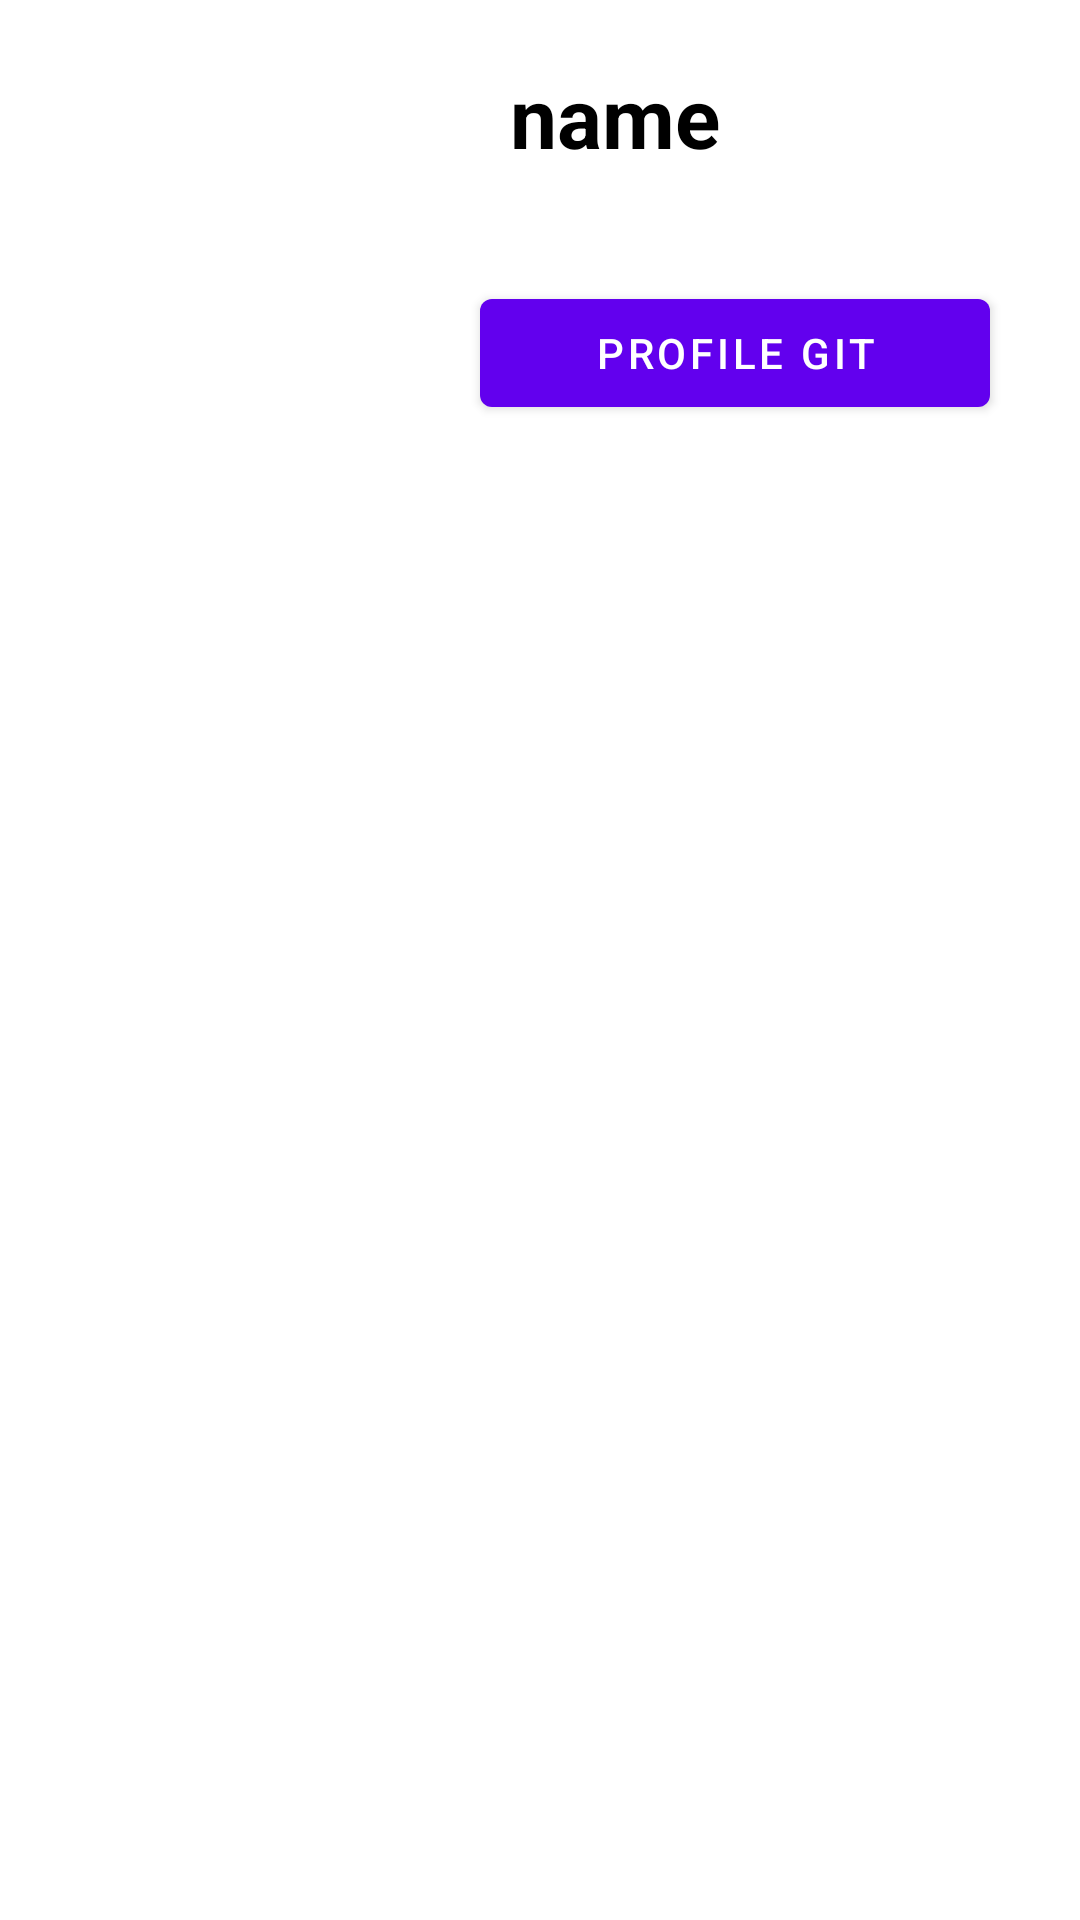

Reconstruct the res/layout file that produces this screen, plus the resources it refers to.
<!-- AndroidManifest.xml: application theme Theme.SocialMap -->
<!-- res/layout/dialog_infoview.xml -->
<?xml version="1.0" encoding="utf-8"?>
<RelativeLayout
    xmlns:android="http://schemas.android.com/apk/res/android"
    android:layout_width="match_parent"
    android:layout_height="wrap_content"
    android:padding="20dp">

    <LinearLayout
        android:layout_width="match_parent"
        android:layout_height="wrap_content"
        android:orientation="horizontal">

        <ImageView
            android:id="@+id/infoImageView"
            android:layout_width="130dp"
            android:layout_height="130dp" />

        <LinearLayout
            android:layout_width="match_parent"
            android:layout_height="wrap_content"
            android:orientation="vertical">

            <TextView
                android:id="@+id/infoName"
                android:layout_width="wrap_content"
                android:layout_height="wrap_content"
                android:layout_marginStart="20dp"
                android:text="name"
                android:textColor="@color/black"
                android:textSize="28dp"
                android:textStyle="bold" />

            <TextView
                android:id="@+id/infoStatus"
                android:layout_width="wrap_content"
                android:layout_height="wrap_content"
                android:layout_marginStart="20dp"
                android:layout_marginTop="4dp"
                android:text=""
                android:textColor="@color/black"
                android:textSize="24dp" />

            <Button
                android:id="@+id/infoButton"
                android:layout_width="match_parent"
                android:layout_height="wrap_content"
                android:layout_marginHorizontal="10dp"
                android:text="Profile Git"/>
        </LinearLayout>

    </LinearLayout>


</RelativeLayout>
<!-- resources referenced by this layout -->
<resources>
  <color name="black">#FF000000</color>
  <style name="Theme.SocialMap" parent="Theme.MaterialComponents.DayNight.DarkActionBar">
          
          <item name="colorPrimary">@color/purple_500</item>
          <item name="colorPrimaryVariant">@color/purple_700</item>
          <item name="colorOnPrimary">@color/white</item>
          
          <item name="colorSecondary">@color/teal_200</item>
          <item name="colorSecondaryVariant">@color/teal_700</item>
          <item name="colorOnSecondary">@color/black</item>
          
          <item name="android:statusBarColor" tools:targetApi="l">?attr/colorPrimaryVariant</item>
          
      </style>
  <color name="purple_500">#FF6200EE</color>
  <color name="purple_700">#FF3700B3</color>
  <color name="white">#FFFFFFFF</color>
  <color name="teal_200">#FF03DAC5</color>
  <color name="teal_700">#FF018786</color>
</resources>
